The GitHub repository BahayHakobo/Computer_vision_palm_tree contains a labelled image folder "yolo_classification" with 3 categories: black beetle damage, healthy trees, red beetle damage. Examples follow, each with its label.

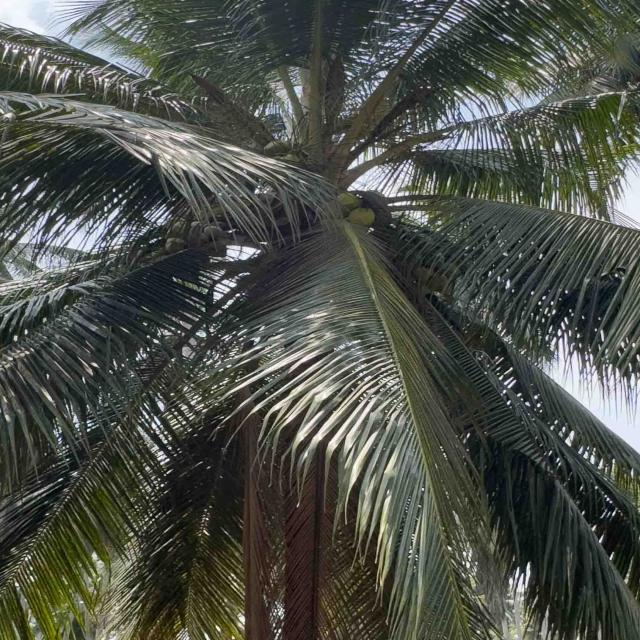
Label: healthy trees

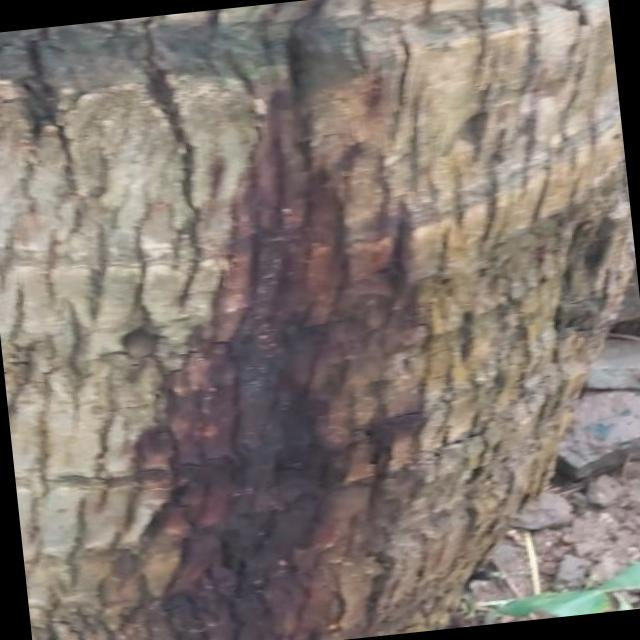
Label: red beetle damage

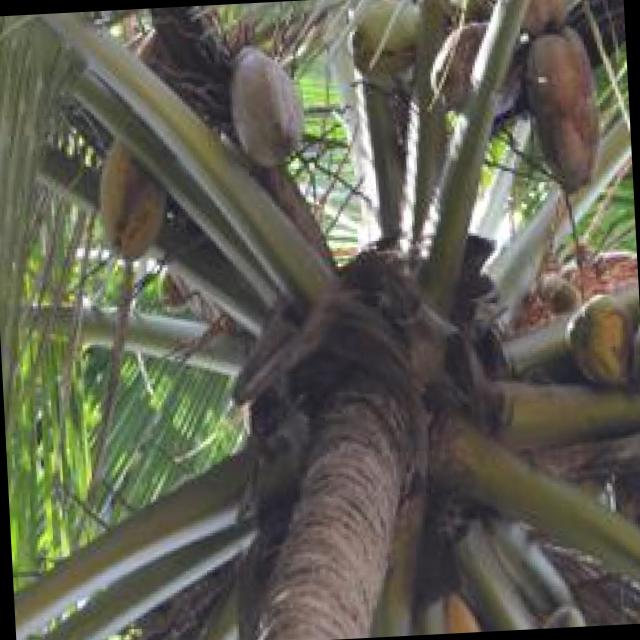
Label: healthy trees

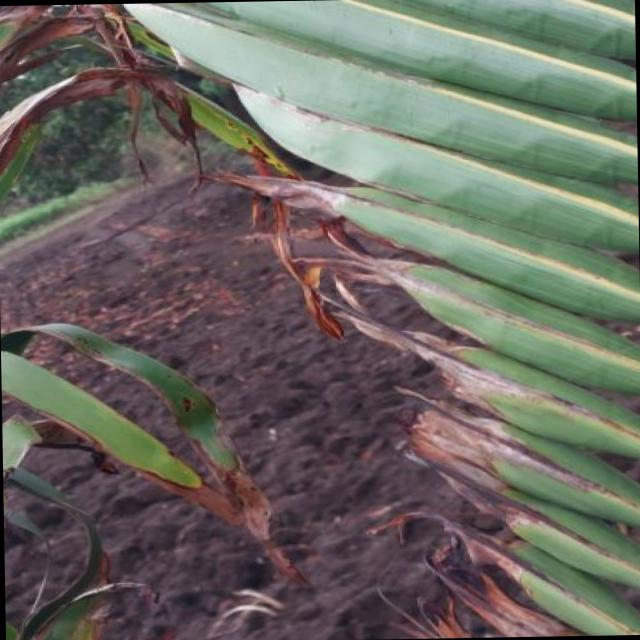
Label: black beetle damage

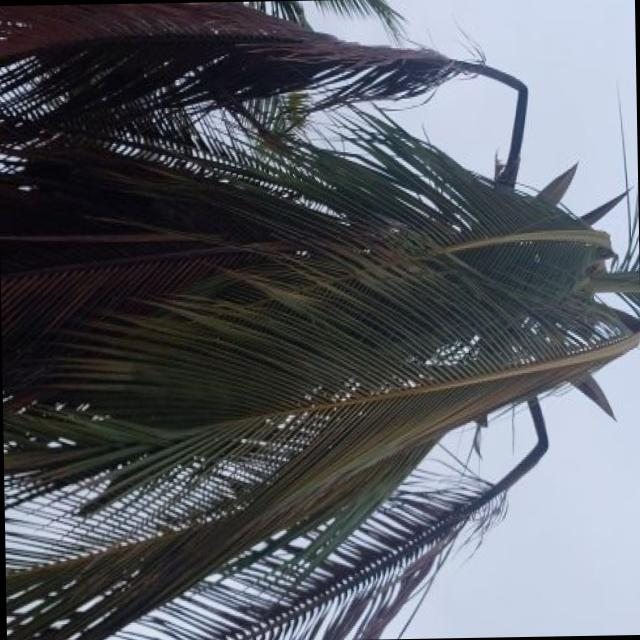
Label: red beetle damage

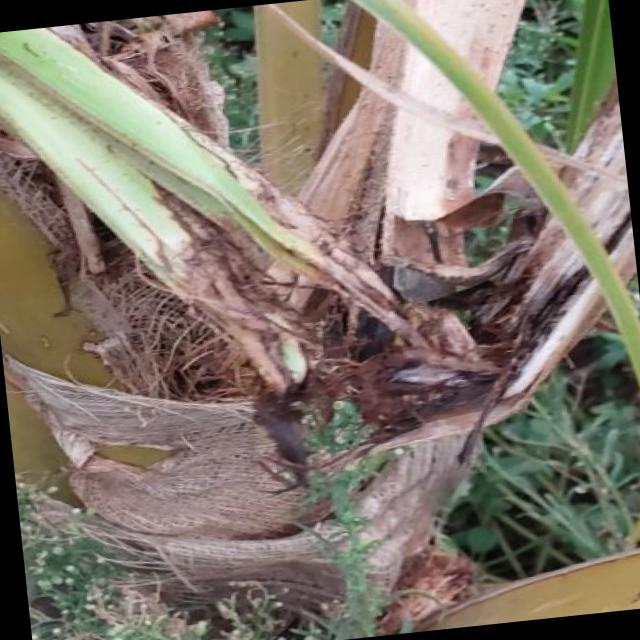
Label: black beetle damage
